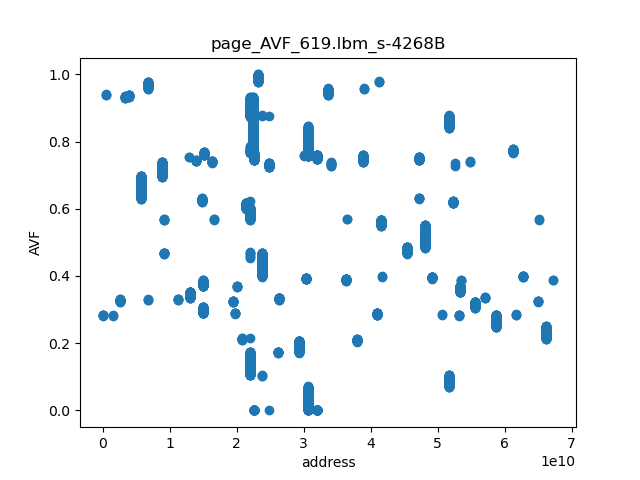

Values plotted in this chart, from the file beside it:
page	line_AVF
4034319	0.2841
4034320	0.284
4034321	0.2818
4034322	0.2835
4034323	0.2847
511174637	0.9372
511174638	0.9401
511174639	0.9378
1518296732	0.2812
1518296733	0.283
2631670712	0.3259
2631670713	0.3235
2631670714	0.3254
2631670715	0.3263
2631670716	0.3263
2631670717	0.324
2631670718	0.3259
2631670719	0.327
2631670720	0.327
2631670721	0.3245
2631670722	0.3264
2631670723	0.3275
2631670724	0.3275
2631670725	0.3251
2631670726	0.327
2631670727	0.328
2631670728	0.328
2631670729	0.3256
2631670730	0.3274
2631670731	0.3287
2631670732	0.3287
2631670733	0.3261
2631670734	0.328
2631670735	0.3292
2631670736	0.3292
2631670737	0.3266
2631670738	0.3285
2631670739	0.3298
2631670740	0.3298
2631670741	0.3271
2631670742	0.329
2631670743	0.3303
2631670744	0.3303
3296274496	0.9301
3296274497	0.9332
3296274498	0.9306
3296274499	0.9337
3296274500	0.9312
3296274501	0.9343
3296274502	0.9318
3296274503	0.9347
3296274504	0.9324
3924601816	0.9353
3924601817	0.933
3924601818	0.9359
3924601819	0.9336
3924601820	0.9365
3924601821	0.9343
3924601822	0.9371
3924601823	0.9348
... 6,869 more rows
